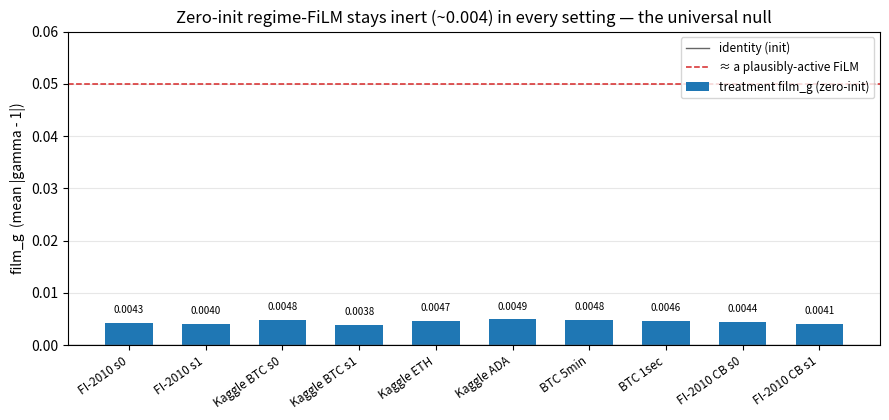

Source code (Python): (Note: this script raises an exception after producing the figure.)
"""Summary figure: treatment film_g is inert (~0.004) in every baseline-A/B setting — the universal
regime-FiLM null at a glance. The zero-init modulation starts at 0 (identity) and a WIN would require it
to grow clearly above 0; instead it sits at ~0.004 everywhere, dataset/asset/resolution-independent.
"""
# region imports
import matplotlib
matplotlib.use("Agg")
import matplotlib.pyplot as plt
import numpy as np
# endregion
# Treatment-arm film_g at convergence per baseline-A/B setting (from the run [loss] lines / manifests).
SETTINGS = [
    ("FI-2010 s0", 0.0043), ("FI-2010 s1", 0.0040),
    ("Kaggle BTC s0", 0.0048), ("Kaggle BTC s1", 0.0038),
    ("Kaggle ETH", 0.0047), ("Kaggle ADA", 0.0049),
    ("BTC 5min", 0.0048), ("BTC 1sec", 0.0046),
    ("FI-2010 CB s0", 0.0044), ("FI-2010 CB s1", 0.0041),
]


def main():
    labels = [s[0] for s in SETTINGS]
    values = np.array([s[1] for s in SETTINGS])
    fig, ax = plt.subplots(figsize=(9.0, 4.3))
    x = np.arange(len(labels))
    ax.bar(x, values, color="C0", width=0.62, label="treatment film_g (zero-init)")
    ax.axhline(0.0, color="0.4", lw=1.0, ls="-", label="identity (init)")
    ax.axhline(0.05, color="C3", lw=1.1, ls="--", label="≈ a plausibly-active FiLM")
    ax.set_xticks(x)
    ax.set_xticklabels(labels, rotation=35, ha="right", fontsize=8.5)
    ax.set_ylabel("film_g  (mean |gamma - 1|)")
    ax.set_ylim(0, 0.06)
    ax.set_title("Zero-init regime-FiLM stays inert (~0.004) in every setting — the universal null")
    ax.legend(loc="upper right", fontsize=8.5)
    ax.grid(axis="y", alpha=0.3)
    for xi, v in zip(x, values):
        ax.text(xi, v + 0.0015, f"{v:.4f}", ha="center", va="bottom", fontsize=7.0)
    fig.tight_layout()
    fig.savefig("reports/film_g_across_settings.png", dpi=150)
    print(f"saved reports/film_g_across_settings.png ({len(SETTINGS)} settings, all film_g in "
          f"[{values.min():.4f}, {values.max():.4f}])")


if __name__ == "__main__":
    main()
